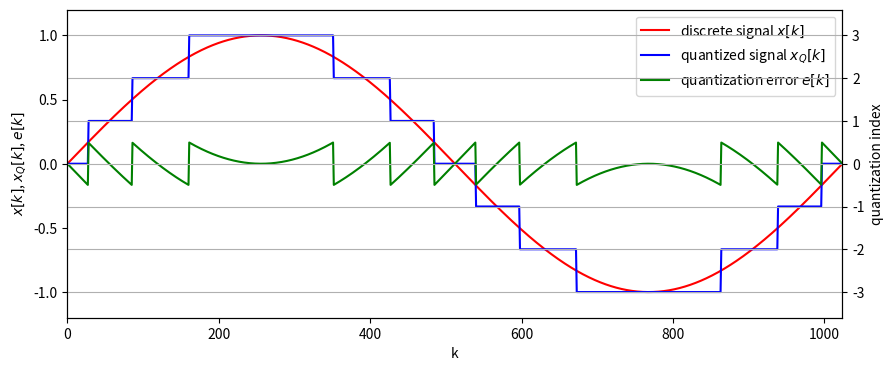

This figure's Python source:
import numpy as np
import matplotlib.pyplot as plt

N = 1024  # length of signal

# generate signal
x = np.sin(2*np.pi/N * np.arange(N))
# quantize signal
xi = np.round(3 * x)
xQ = 1/3 * xi
e = xQ - x

# plot (quantized) signals
fig, ax1 = plt.subplots(figsize=(10,4))
ax2 = ax1.twinx()

ax1.plot(x, 'r', label=r'discrete signal $x[k]$')
ax1.plot(xQ, 'b', label=r'quantized signal $x_Q[k]$')
ax1.plot(e, 'g', label=r'quantization error $e[k]$')
ax1.set_xlabel('k')
ax1.set_ylabel(r'$x[k]$, $x_Q[k]$, $e[k]$')
ax1.axis([0, N, -1.2, 1.2])
ax1.legend()

ax2.set_ylim([-3.6, 3.6])
ax2.set_ylabel('quantization index')
ax2.grid()